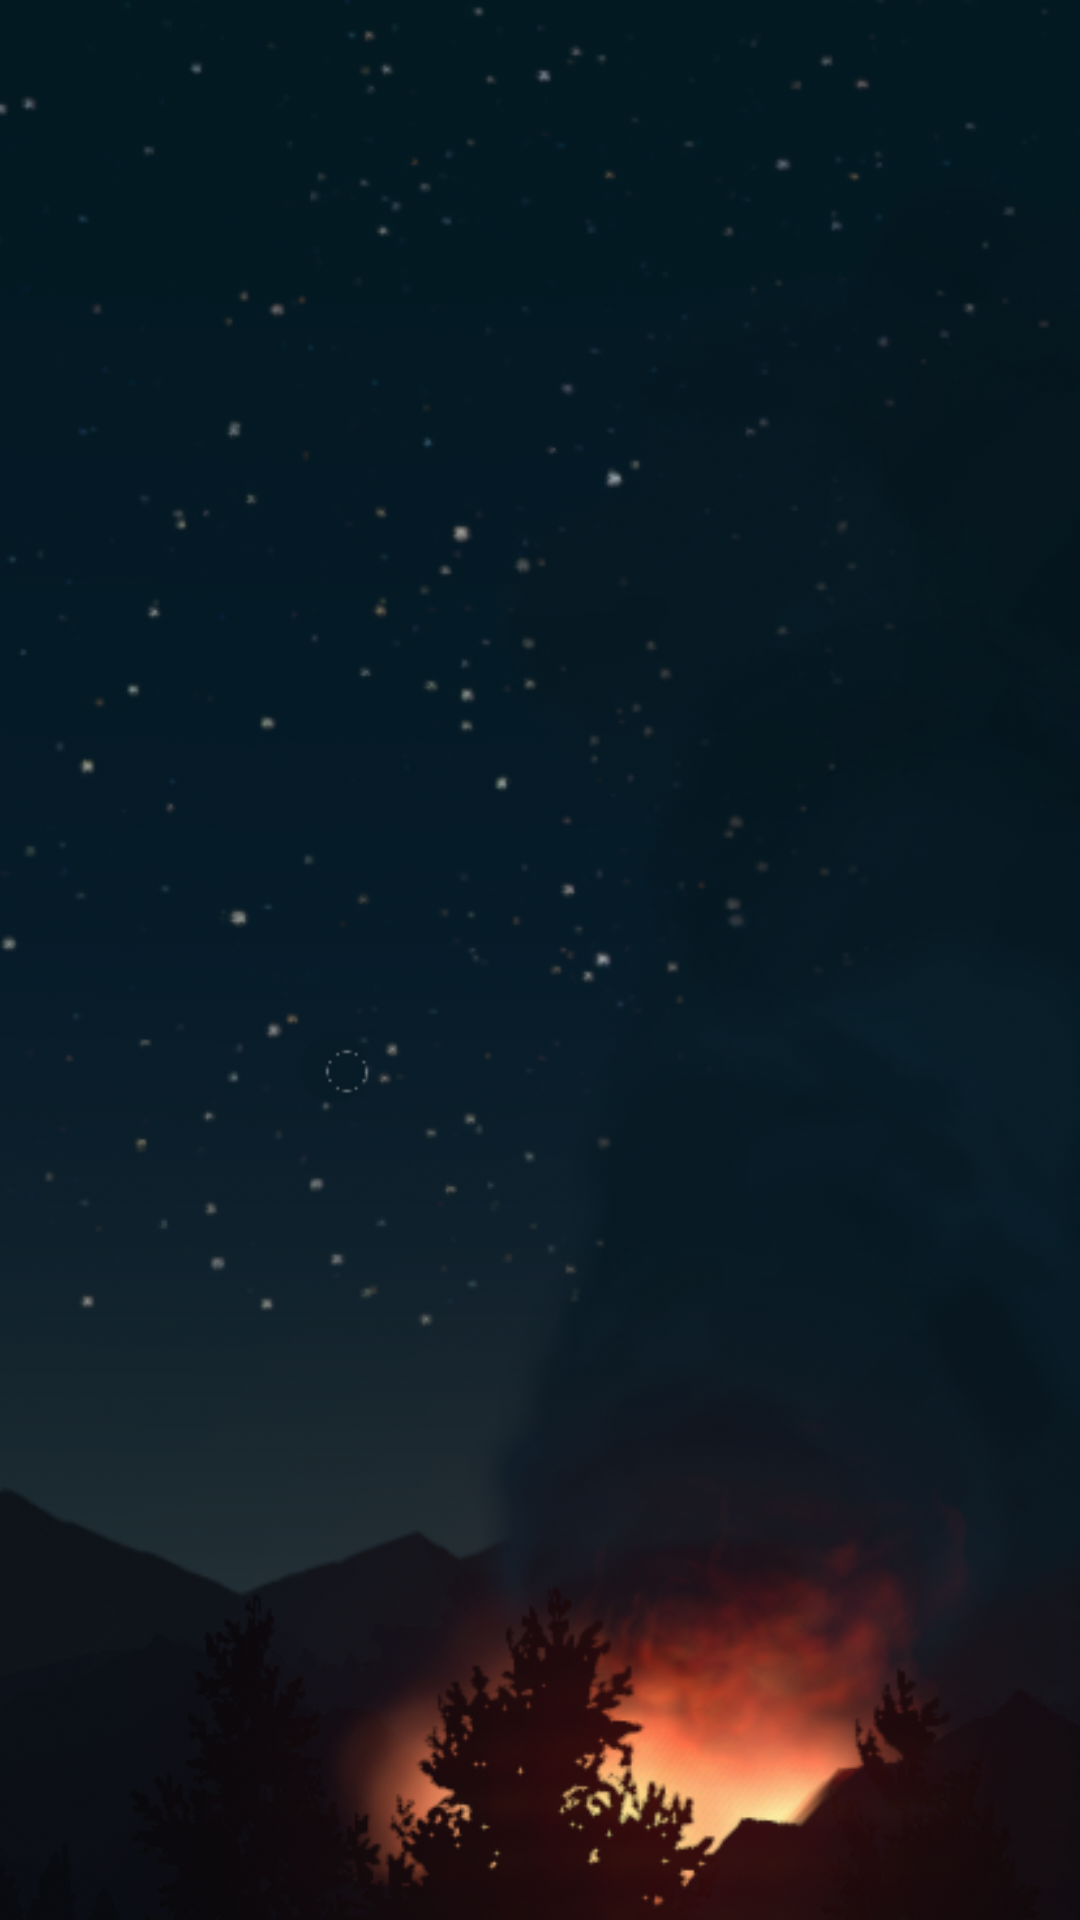

Produce the Android XML layout that renders to this screen, including the resource entries it uses.
<!-- AndroidManifest.xml: application theme AppTheme -->
<!-- res/layout/home.xml -->
<?xml version="1.0" encoding="utf-8"?>
<android.support.constraint.ConstraintLayout
    xmlns:android="http://schemas.android.com/apk/res/android"
    xmlns:tools="http://schemas.android.com/tools"
    xmlns:app="http://schemas.android.com/apk/res-auto"
    android:layout_width="match_parent"
    android:layout_height="match_parent"
    tools:context=".MainActivity"
    android:background="@drawable/bg"
   >



</android.support.constraint.ConstraintLayout>
<!-- resources referenced by this layout -->
<resources>
  <!-- drawable bg: png bitmap (drawable, 382536 bytes) -->
  <style name="AppTheme" parent="Theme.AppCompat.Light.NoActionBar">
          
          <item name="colorPrimary">@color/colorPrimary</item>
          <item name="colorPrimaryDark">@color/colorPrimaryDark</item>
          <item name="colorAccent">@color/colorAccent</item>
      </style>
  <color name="colorPrimary">#000</color>
  <color name="colorPrimaryDark">#000</color>
  <color name="colorAccent">#FF4081</color>
</resources>
